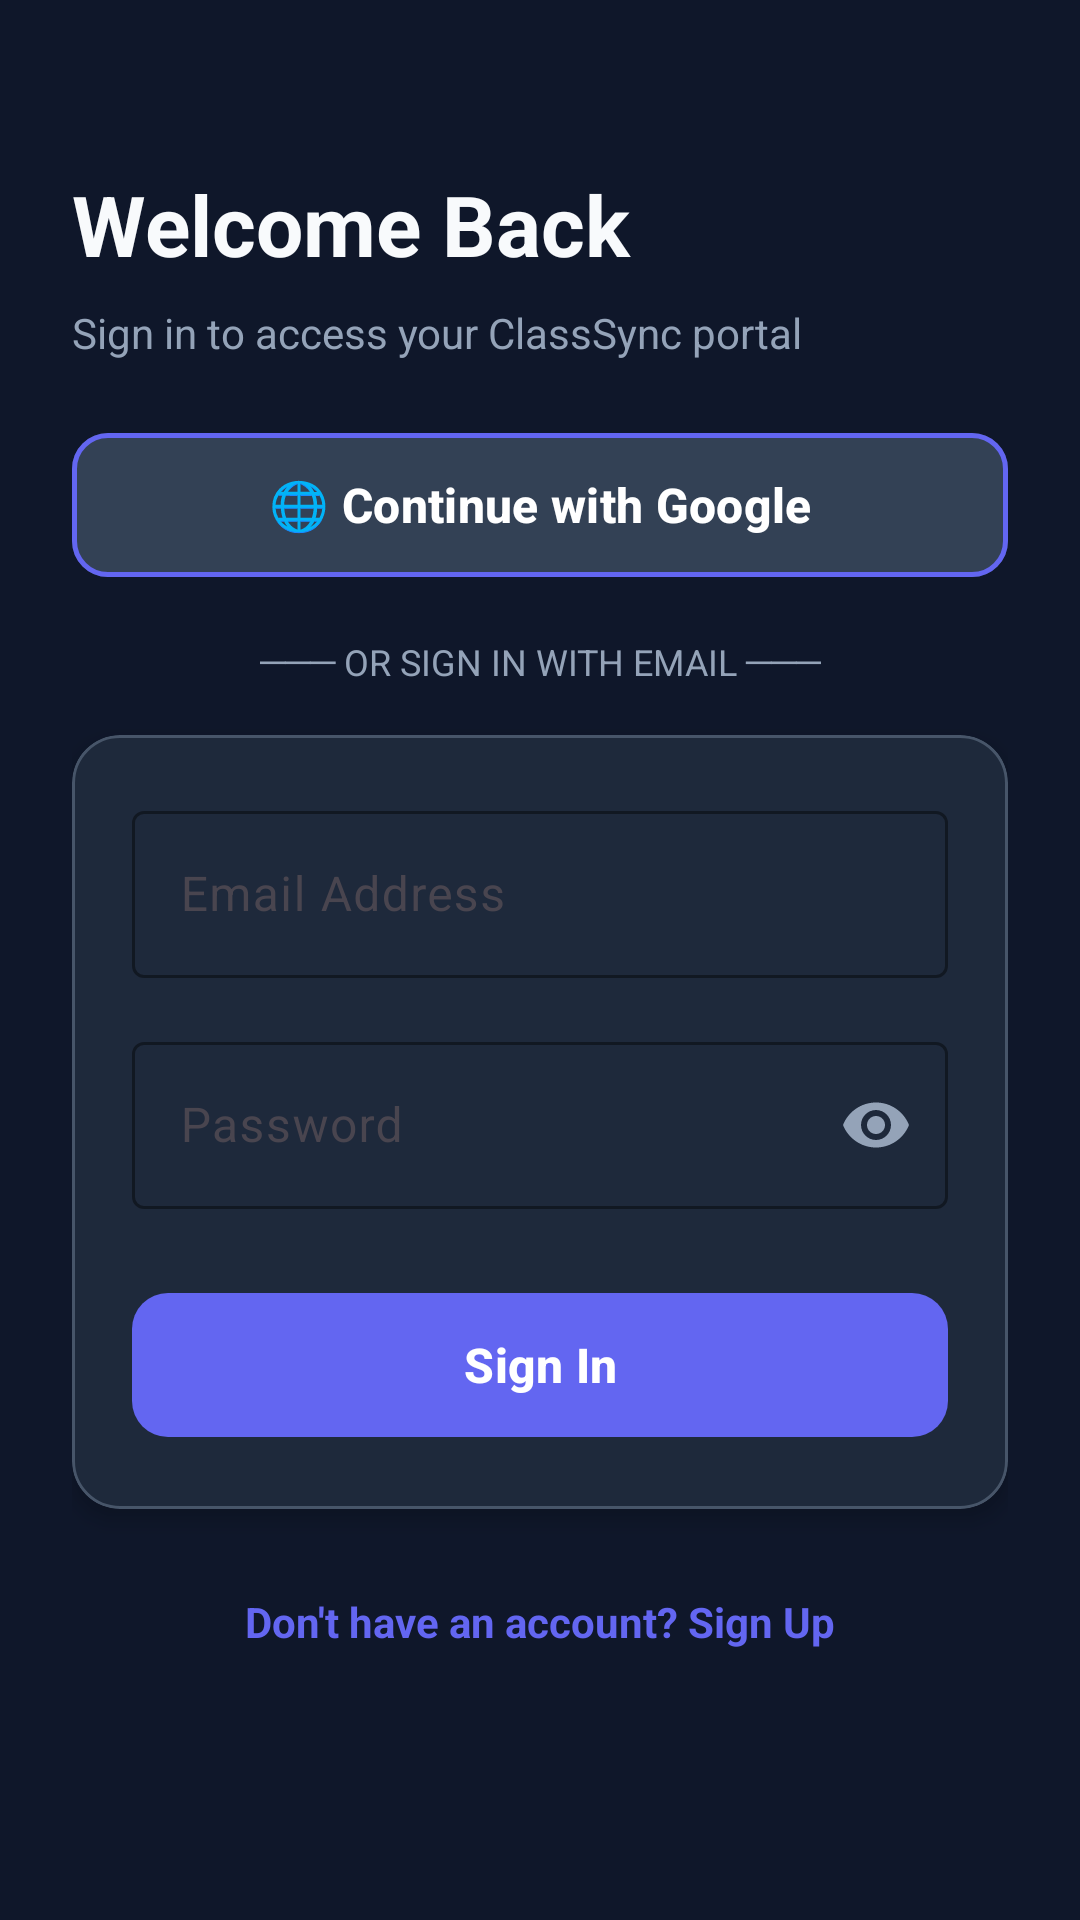

Layout XML and referenced resources for this Android screen:
<!-- AndroidManifest.xml: application theme Theme.SmartAttendanceManagementSystem -->
<!-- res/layout/fragment_login.xml -->
<?xml version="1.0" encoding="utf-8"?>
<ScrollView xmlns:android="http://schemas.android.com/apk/res/android"
    xmlns:app="http://schemas.android.com/apk/res-auto"
    xmlns:tools="http://schemas.android.com/tools"
    android:layout_width="match_parent"
    android:layout_height="match_parent"
    android:background="@color/dark_background"
    android:fillViewport="true">

    <androidx.constraintlayout.widget.ConstraintLayout
        android:layout_width="match_parent"
        android:layout_height="wrap_content"
        android:padding="24dp">

        <TextView
            android:id="@+id/tv_title"
            android:layout_width="0dp"
            android:layout_height="wrap_content"
            android:layout_marginTop="32dp"
            android:text="@string/welcome_back"
            android:textColor="@color/text_primary"
            android:textSize="28sp"
            android:textStyle="bold"
            app:layout_constraintEnd_toEndOf="parent"
            app:layout_constraintStart_toStartOf="parent"
            app:layout_constraintTop_toTopOf="parent" />

        <TextView
            android:id="@+id/tv_subtitle"
            android:layout_width="0dp"
            android:layout_height="wrap_content"
            android:layout_marginTop="8dp"
            android:text="@string/sign_in_subtitle"
            android:textColor="@color/text_secondary"
            android:textSize="14sp"
            app:layout_constraintEnd_toEndOf="parent"
            app:layout_constraintStart_toStartOf="parent"
            app:layout_constraintTop_toBottomOf="@id/tv_title" />

        
        <com.google.android.material.button.MaterialButton
            android:id="@+id/btn_google_signin"
            style="@style/Widget.Material3.Button.TonalButton"
            android:layout_width="0dp"
            android:layout_height="56dp"
            android:layout_marginTop="20dp"
            android:text="🌐 Continue with Google"
            android:textColor="@color/white"
            android:textSize="16sp"
            android:textStyle="bold"
            app:backgroundTint="@color/dark_surface_variant"
            app:cornerRadius="12dp"
            app:strokeColor="@color/primary"
            app:strokeWidth="1.5dp"
            app:layout_constraintEnd_toEndOf="parent"
            app:layout_constraintStart_toStartOf="parent"
            app:layout_constraintTop_toBottomOf="@id/tv_subtitle" />

        <TextView
            android:id="@+id/tv_divider"
            android:layout_width="wrap_content"
            android:layout_height="wrap_content"
            android:layout_marginTop="16dp"
            android:text="─── OR SIGN IN WITH EMAIL ───"
            android:textColor="@color/text_secondary"
            android:textSize="12sp"
            app:layout_constraintEnd_toEndOf="parent"
            app:layout_constraintStart_toStartOf="parent"
            app:layout_constraintTop_toBottomOf="@id/btn_google_signin" />

        
        <com.google.android.material.card.MaterialCardView
            android:id="@+id/card_login"
            android:layout_width="0dp"
            android:layout_height="wrap_content"
            android:layout_marginTop="16dp"
            app:cardBackgroundColor="@color/dark_surface"
            app:cardCornerRadius="16dp"
            app:cardElevation="4dp"
            app:strokeColor="@color/card_stroke"
            app:strokeWidth="1dp"
            app:layout_constraintEnd_toEndOf="parent"
            app:layout_constraintStart_toStartOf="parent"
            app:layout_constraintTop_toBottomOf="@id/tv_divider">

            <LinearLayout
                android:layout_width="match_parent"
                android:layout_height="wrap_content"
                android:orientation="vertical"
                android:padding="20dp">

                <com.google.android.material.textfield.TextInputLayout
                    android:id="@+id/til_email"
                    style="@style/Widget.Material3.TextInputLayout.OutlinedBox"
                    android:layout_width="match_parent"
                    android:layout_height="wrap_content"
                    android:hint="@string/label_email"
                    app:boxStrokeColor="@color/primary"
                    app:hintTextColor="@color/primary">

                    <com.google.android.material.textfield.TextInputEditText
                        android:id="@+id/et_email"
                        android:layout_width="match_parent"
                        android:layout_height="wrap_content"
                        android:inputType="textEmailAddress"
                        android:textColor="@color/text_primary" />
                </com.google.android.material.textfield.TextInputLayout>

                <com.google.android.material.textfield.TextInputLayout
                    android:id="@+id/til_password"
                    style="@style/Widget.Material3.TextInputLayout.OutlinedBox"
                    android:layout_width="match_parent"
                    android:layout_height="wrap_content"
                    android:layout_marginTop="16dp"
                    android:hint="@string/label_password"
                    app:boxStrokeColor="@color/primary"
                    app:hintTextColor="@color/primary"
                    app:passwordToggleEnabled="true"
                    app:passwordToggleTint="@color/text_secondary">

                    <com.google.android.material.textfield.TextInputEditText
                        android:id="@+id/et_password"
                        android:layout_width="match_parent"
                        android:layout_height="wrap_content"
                        android:inputType="textPassword"
                        android:textColor="@color/text_primary" />
                </com.google.android.material.textfield.TextInputLayout>

                <ProgressBar
                    android:id="@+id/progress_bar"
                    android:layout_width="wrap_content"
                    android:layout_height="wrap_content"
                    android:layout_gravity="center"
                    android:layout_marginTop="16dp"
                    android:visibility="gone" />

                <com.google.android.material.button.MaterialButton
                    android:id="@+id/btn_login"
                    android:layout_width="match_parent"
                    android:layout_height="56dp"
                    android:layout_marginTop="24dp"
                    android:text="@string/btn_login"
                    android:textColor="@color/white"
                    android:textSize="16sp"
                    android:textStyle="bold"
                    app:backgroundTint="@color/primary"
                    app:cornerRadius="12dp" />

            </LinearLayout>

        </com.google.android.material.card.MaterialCardView>

        <TextView
            android:id="@+id/tv_register_link"
            android:layout_width="wrap_content"
            android:layout_height="wrap_content"
            android:layout_marginTop="20dp"
            android:padding="8dp"
            android:text="@string/prompt_no_account"
            android:textColor="@color/primary"
            android:textSize="14sp"
            android:textStyle="bold"
            app:layout_constraintEnd_toEndOf="parent"
            app:layout_constraintStart_toStartOf="parent"
            app:layout_constraintTop_toBottomOf="@id/card_login" />

    </androidx.constraintlayout.widget.ConstraintLayout>

</ScrollView>
<!-- resources referenced by this layout -->
<resources>
  <color name="card_stroke">#475569</color>
  <color name="dark_background">#0F172A</color>
  <color name="dark_surface">#1E293B</color>
  <color name="dark_surface_variant">#334155</color>
  <color name="primary">#6366F1</color>
  <color name="text_primary">#F8FAFC</color>
  <color name="text_secondary">#94A3B8</color>
  <color name="white">#FFFFFFFF</color>
  <string name="btn_login">Sign In</string>
  <string name="label_email">Email Address</string>
  <string name="label_password">Password</string>
  <string name="prompt_no_account">Don\'t have an account? Sign Up</string>
  <string name="sign_in_subtitle">Sign in to access your ClassSync portal</string>
  <string name="welcome_back">Welcome Back</string>
  <style name="Theme.SmartAttendanceManagementSystem" parent="Theme.Material3.DayNight.NoActionBar">
          
          <item name="colorPrimary">@color/primary</item>
          <item name="colorOnPrimary">@color/white</item>
          <item name="colorSecondary">@color/secondary</item>
          <item name="colorOnSecondary">@color/white</item>
          <item name="android:colorBackground">@color/dark_background</item>
  
          
          <item name="materialAlertDialogTheme">@style/CustomMaterialAlertDialogTheme</item>
          <item name="materialCalendarTheme">@style/CustomMaterialCalendarTheme</item>
          <item name="materialTimePickerTheme">@style/CustomMaterialTimePickerTheme</item>
      </style>
  <color name="secondary">#10B981</color>
  <style name="CustomMaterialAlertDialogTheme" parent="ThemeOverlay.Material3.MaterialAlertDialog">
          <item name="buttonBarPositiveButtonStyle">@style/Widget.Material3.Button.TextButton.Dialog</item>
          <item name="buttonBarNegativeButtonStyle">@style/Widget.Material3.Button.TextButton.Dialog</item>
      </style>
  <style name="CustomMaterialCalendarTheme" parent="ThemeOverlay.Material3.MaterialCalendar">
          <item name="colorOnPrimary">@color/white</item>
          <item name="colorPrimary">@color/primary</item>
      </style>
  <style name="CustomMaterialTimePickerTheme" parent="ThemeOverlay.Material3.MaterialTimePicker">
          <item name="colorOnPrimary">@color/white</item>
          <item name="colorPrimary">@color/primary</item>
      </style>
  <style name="Widget.Material3.Button.TextButton.Dialog" parent="Widget.Material3.Button.TextButton">
          <item name="android:textColor">@color/primary</item>
          <item name="android:textSize">14sp</item>
          <item name="android:textStyle">bold</item>
      </style>
</resources>
